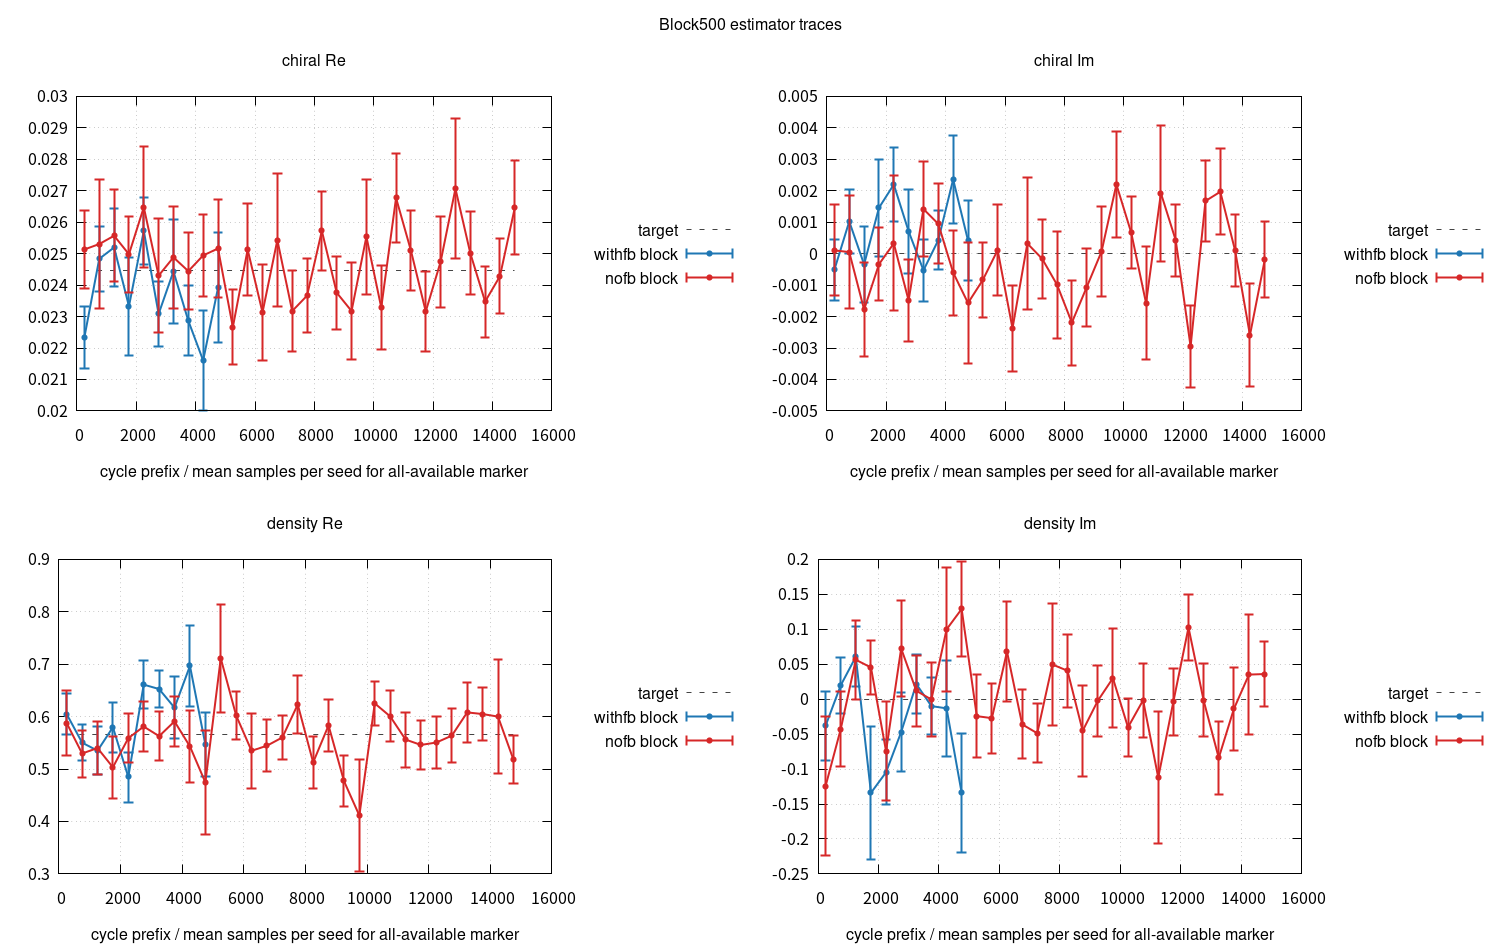

Data behind this chart, as committed beside it:
label, method, cut, x_cycle, seeds, samples, phase, chiral_Re_estimate, chiral_Re_se, chiral_Re_target, chiral_Re_z, chiral_Im_estimate, chiral_Im_se, chiral_Im_target, chiral_Im_z, density_Re_estimate, density_Re_se, density_Re_target, density_Re_z, density_Im_estimate, density_Im_se, density_Im_target, density_Im_z, rms_z
withfb_block0_500, withfb, block_0_500, 250.0, 512, 256000, 0.1169, 0.02234, 0.0009875, 0.02448, -2.163, -0.0005126, 0.0009758, 0.0, -0.5253, 0.6047, 0.03911, 0.5661, 0.9877, -0.03821, 0.0491, 0.0, -0.7782, 1.278
withfb_block500_1000, withfb, block_500_1000, 750.0, 512, 256000, 0.1209, 0.02484, 0.001041, 0.02448, 0.3449, 0.001022, 0.00103, 0.0, 0.9923, 0.5503, 0.0344, 0.5661, -0.4591, 0.0197, 0.03979, 0.0, 0.4951, 0.6244
withfb_block1000_1500, withfb, block_1000_1500, 1250, 512, 256000, 0.1193, 0.0252, 0.001237, 0.02448, 0.5816, -0.0003443, 0.001219, 0.0, -0.2824, 0.535, 0.04526, 0.5661, -0.6865, 0.06062, 0.04265, 0.0, 1.421, 0.8528
withfb_block1500_2000, withfb, block_1500_2000, 1750, 512, 256000, 0.1204, 0.02333, 0.001554, 0.02448, -0.7408, 0.001457, 0.001548, 0.0, 0.9409, 0.5798, 0.04749, 0.5661, 0.2873, -0.134, 0.09494, 0.0, -1.412, 0.9367
withfb_block2000_2500, withfb, block_2000_2500, 2250, 512, 256000, 0.1145, 0.02572, 0.001071, 0.02448, 1.164, 0.002197, 0.001171, 0.0, 1.876, 0.4848, 0.04764, 0.5661, -1.707, -0.1047, 0.04626, 0.0, -2.262, 1.796
withfb_block2500_3000, withfb, block_2500_3000, 2750, 512, 256000, 0.1182, 0.02308, 0.001042, 0.02448, -1.339, 0.0007097, 0.001339, 0.0, 0.5302, 0.661, 0.04604, 0.5661, 2.061, -0.04716, 0.05638, 0.0, -0.8365, 1.325
withfb_block3000_3500, withfb, block_3000_3500, 3250, 512, 256000, 0.1217, 0.02444, 0.001662, 0.02448, -0.02468, -0.0005314, 0.0009948, 0.0, -0.5341, 0.6526, 0.03593, 0.5661, 2.405, 0.02163, 0.04204, 0.0, 0.5145, 1.259
withfb_block3500_4000, withfb, block_3500_4000, 3750, 512, 256000, 0.1244, 0.02287, 0.001106, 0.02448, -1.456, 0.0004293, 0.0009417, 0.0, 0.4558, 0.617, 0.05876, 0.5661, 0.8664, -0.009964, 0.041, 0.0, -0.243, 0.8856
withfb_block4000_4500, withfb, block_4000_4500, 4250, 512, 256000, 0.1219, 0.0216, 0.001583, 0.02448, -1.816, 0.00236, 0.00141, 0.0, 1.674, 0.6967, 0.07646, 0.5661, 1.709, -0.01313, 0.06851, 0.0, -0.1917, 1.505
withfb_block4500_5000, withfb, block_4500_5000, 4750, 512, 256000, 0.1223, 0.02391, 0.001751, 0.02448, -0.3234, 0.0004193, 0.001274, 0.0, 0.329, 0.5469, 0.06099, 0.5661, -0.3159, -0.1342, 0.08522, 0.0, -1.574, 0.8352
nofb_block0_500, nofb, block_0_500, 250.0, 512, 256000, 0.115, 0.02513, 0.001225, 0.02448, 0.5347, 0.000103, 0.001449, 0.0, 0.0711, 0.5877, 0.06152, 0.5661, 0.3508, -0.1246, 0.09936, 0.0, -1.254, 0.7045
nofb_block500_1000, nofb, block_500_1000, 750.0, 512, 256000, 0.12, 0.0253, 0.002056, 0.02448, 0.4021, 5.0140328011563784e-05, 0.001808, 0.0, 0.02773, 0.5296, 0.0449, 0.5661, -0.8127, -0.04306, 0.05401, 0.0, -0.7973, 0.6039
nofb_block1000_1500, nofb, block_1000_1500, 1250, 512, 256000, 0.1166, 0.02557, 0.001464, 0.02448, 0.7451, -0.001782, 0.001498, 0.0, -1.189, 0.54, 0.05123, 0.5661, -0.509, 0.05627, 0.05673, 0.0, 0.9918, 0.8961
nofb_block1500_2000, nofb, block_1500_2000, 1750, 512, 256000, 0.1167, 0.02498, 0.001204, 0.02448, 0.418, -0.0003383, 0.001157, 0.0, -0.2924, 0.5034, 0.05908, 0.5661, -1.062, 0.04536, 0.03862, 0.0, 1.175, 0.8319
nofb_block2000_2500, nofb, block_2000_2500, 2250, 512, 256000, 0.1239, 0.02647, 0.00192, 0.02448, 1.04, 0.0003228, 0.002147, 0.0, 0.1504, 0.5589, 0.0464, 0.5661, -0.1555, -0.07444, 0.07043, 0.0, -1.057, 0.7492
nofb_block2500_3000, nofb, block_2500_3000, 2750, 512, 256000, 0.1158, 0.0243, 0.001807, 0.02448, -0.09787, -0.001488, 0.001306, 0.0, -1.139, 0.5811, 0.04711, 0.5661, 0.3175, 0.07254, 0.06807, 0.0, 1.066, 0.7975
nofb_block3000_3500, nofb, block_3000_3500, 3250, 512, 256000, 0.1182, 0.02488, 0.001628, 0.02448, 0.248, 0.001416, 0.001512, 0.0, 0.9369, 0.5627, 0.0462, 0.5661, -0.07358, 0.01194, 0.05048, 0.0, 0.2364, 0.5001
nofb_block3500_4000, nofb, block_3500_4000, 3750, 512, 256000, 0.116, 0.02444, 0.001228, 0.02448, -0.02776, 0.0009441, 0.001272, 0.0, 0.7423, 0.5909, 0.04831, 0.5661, 0.5123, -0.0005617, 0.05226, 0.0, -0.01075, 0.4512
nofb_block4000_4500, nofb, block_4000_4500, 4250, 512, 256000, 0.1154, 0.02494, 0.00131, 0.02448, 0.3552, -0.0006024, 0.001352, 0.0, -0.4457, 0.5431, 0.06859, 0.5661, -0.3356, 0.09979, 0.08856, 0.0, 1.127, 0.6533
nofb_block4500_5000, nofb, block_4500_5000, 4750, 512, 256000, 0.1117, 0.02516, 0.001569, 0.02448, 0.4368, -0.001569, 0.001936, 0.0, -0.8106, 0.4746, 0.099, 0.5661, -0.9249, 0.1289, 0.06752, 0.0, 1.91, 1.157
nofb_block5000_5500, nofb, block_5000_5500, 5250, 512, 256000, 0.1156, 0.02266, 0.001193, 0.02448, -1.521, -0.0008353, 0.001193, 0.0, -0.7003, 0.7113, 0.1025, 0.5661, 1.417, -0.0243, 0.059, 0.0, -0.4119, 1.116
nofb_block5500_6000, nofb, block_5500_6000, 5750, 512, 256000, 0.1126, 0.02513, 0.001448, 0.02448, 0.4521, 0.000114, 0.001445, 0.0, 0.07891, 0.6022, 0.04508, 0.5661, 0.7993, -0.02718, 0.05018, 0.0, -0.5418, 0.5346
nofb_block6000_6500, nofb, block_6000_6500, 6250, 512, 256000, 0.1186, 0.02313, 0.001516, 0.02448, -0.8883, -0.002375, 0.001372, 0.0, -1.731, 0.5348, 0.07166, 0.5661, -0.4372, 0.06805, 0.07108, 0.0, 0.9573, 1.106
nofb_block6500_7000, nofb, block_6500_7000, 6750, 512, 256000, 0.1164, 0.02543, 0.002119, 0.02448, 0.4502, 0.0003217, 0.002091, 0.0, 0.1539, 0.5445, 0.04937, 0.5661, -0.4372, -0.03604, 0.04958, 0.0, -0.727, 0.4863
nofb_block7000_7500, nofb, block_7000_7500, 7250, 512, 256000, 0.1258, 0.02317, 0.001282, 0.02448, -1.016, -0.0001661, 0.001246, 0.0, -0.1332, 0.5603, 0.04258, 0.5661, -0.1363, -0.04875, 0.04237, 0.0, -1.15, 0.7735
nofb_block7500_8000, nofb, block_7500_8000, 7750, 512, 256000, 0.1139, 0.02366, 0.001176, 0.02448, -0.6911, -0.0009902, 0.001692, 0.0, -0.5852, 0.6233, 0.05595, 0.5661, 1.021, 0.04959, 0.08661, 0.0, 0.5725, 0.7401
nofb_block8000_8500, nofb, block_8000_8500, 8250, 512, 256000, 0.1178, 0.02572, 0.001256, 0.02448, 0.9927, -0.002194, 0.001354, 0.0, -1.62, 0.5126, 0.04983, 0.5661, -1.073, 0.04061, 0.05241, 0.0, 0.7749, 1.158
nofb_block8500_9000, nofb, block_8500_9000, 8750, 512, 256000, 0.1191, 0.02376, 0.001161, 0.02448, -0.6198, -0.001066, 0.001239, 0.0, -0.8605, 0.5833, 0.05008, 0.5661, 0.3422, -0.04538, 0.06556, 0.0, -0.6923, 0.6559
nofb_block9000_9500, nofb, block_9000_9500, 9250, 512, 256000, 0.1173, 0.02317, 0.001555, 0.02448, -0.8383, 6.6945444314501e-05, 0.001424, 0.0, 0.04701, 0.4772, 0.04825, 0.5661, -1.843, -0.002446, 0.05126, 0.0, -0.04772, 1.013
nofb_block9500_10000, nofb, block_9500_10000, 9750, 512, 256000, 0.1157, 0.02554, 0.00183, 0.02448, 0.5809, 0.002199, 0.001696, 0.0, 1.297, 0.4113, 0.1061, 0.5661, -1.459, 0.03003, 0.07071, 0.0, 0.4246, 1.04
nofb_block10000_10500, nofb, block_10000_10500, 10250, 512, 256000, 0.1209, 0.02329, 0.001338, 0.02448, -0.8908, 0.0006614, 0.001151, 0.0, 0.5747, 0.6253, 0.04261, 0.5661, 1.388, -0.0403, 0.04171, 0.0, -0.9662, 0.9981
nofb_block10500_11000, nofb, block_10500_11000, 10750, 512, 256000, 0.1111, 0.02677, 0.001422, 0.02448, 1.612, -0.001575, 0.001789, 0.0, -0.8806, 0.6006, 0.04841, 0.5661, 0.7116, -0.001599, 0.05275, 0.0, -0.03032, 0.9851
nofb_block11000_11500, nofb, block_11000_11500, 11250, 512, 256000, 0.1121, 0.0251, 0.00126, 0.02448, 0.4934, 0.001921, 0.002167, 0.0, 0.8864, 0.5563, 0.05251, 0.5661, -0.1869, -0.1123, 0.09438, 0.0, -1.189, 0.7872
nofb_block11500_12000, nofb, block_11500_12000, 11750, 512, 256000, 0.1168, 0.02316, 0.001275, 0.02448, -1.034, 0.0004201, 0.001133, 0.0, 0.3706, 0.5459, 0.04702, 0.5661, -0.4292, -0.003699, 0.04797, 0.0, -0.07711, 0.5909
nofb_block12000_12500, nofb, block_12000_12500, 12250, 512, 256000, 0.1225, 0.02474, 0.001439, 0.02448, 0.1831, -0.002954, 0.0013, 0.0, -2.272, 0.5507, 0.0504, 0.5661, -0.3066, 0.1025, 0.0475, 0.0, 2.157, 1.577
nofb_block12500_13000, nofb, block_12500_13000, 12750, 512, 256000, 0.1273, 0.02707, 0.002222, 0.02448, 1.165, 0.001673, 0.001296, 0.0, 1.29, 0.5637, 0.05113, 0.5661, -0.04754, -0.001748, 0.05218, 0.0, -0.0335, 0.8696
nofb_block13000_13500, nofb, block_13000_13500, 13250, 512, 256000, 0.1203, 0.02501, 0.001325, 0.02448, 0.4046, 0.001967, 0.00137, 0.0, 1.436, 0.6081, 0.05645, 0.5661, 0.7432, -0.08404, 0.0525, 0.0, -1.601, 1.155
nofb_block13500_14000, nofb, block_13500_14000, 13750, 512, 256000, 0.1143, 0.02347, 0.001128, 0.02448, -0.8887, 9.826084489312918e-05, 0.001136, 0.0, 0.08653, 0.6049, 0.05099, 0.5661, 0.7613, -0.01412, 0.05921, 0.0, -0.2384, 0.5987
nofb_block14000_14500, nofb, block_14000_14500, 14250, 512, 256000, 0.1177, 0.02428, 0.001198, 0.02448, -0.1628, -0.002591, 0.001638, 0.0, -1.582, 0.6001, 0.1085, 0.5661, 0.3129, 0.03513, 0.08555, 0.0, 0.4106, 0.8359
nofb_block14500_15000, nofb, block_14500_15000, 14750, 512, 256000, 0.118, 0.02646, 0.001485, 0.02448, 1.335, -0.0001904, 0.001217, 0.0, -0.1564, 0.5182, 0.04641, 0.5661, -1.033, 0.03591, 0.04691, 0.0, 0.7655, 0.93
